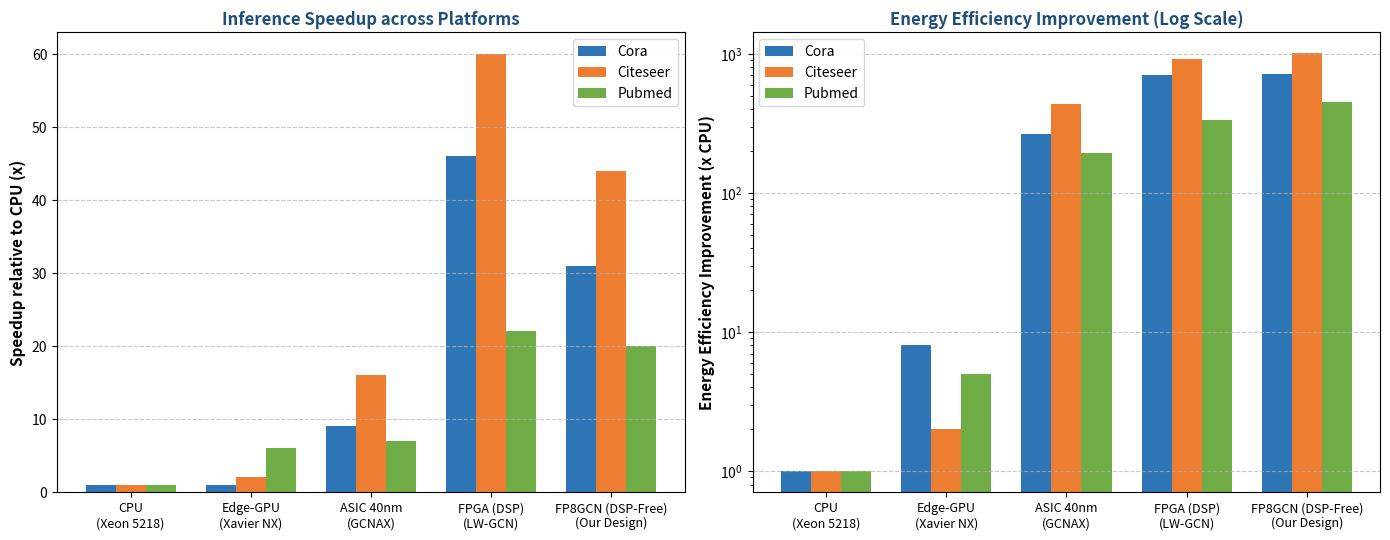
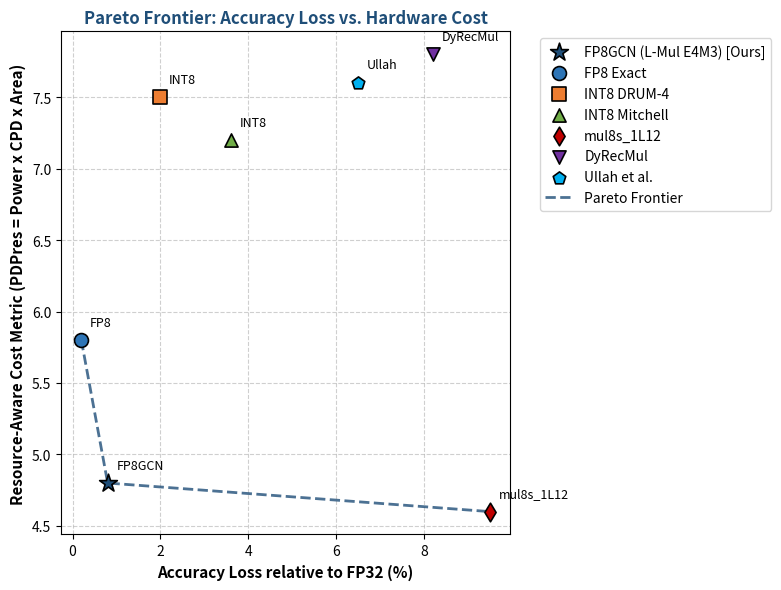

Recreate these plots in Python, in order.
import os
import matplotlib.pyplot as plt
import numpy as np

def plot_pareto_and_benchmarks(output_dir="docs"):
    os.makedirs(output_dir, exist_ok=True)
    
    # 1. Performance & Energy Efficiency Comparison (Table I of Paper)
    platforms = ['CPU\n(Xeon 5218)', 'Edge-GPU\n(Xavier NX)', 'ASIC 40nm\n(GCNAX)', 'FPGA (DSP)\n(LW-GCN)', 'FP8GCN (DSP-Free)\n(Our Design)']
    
    # Cora Speedup relative to CPU
    speedup_cora = [1.0, 1.01, 9.0, 46.0, 31.0]
    speedup_citeseer = [1.0, 2.0, 16.0, 60.0, 44.0]
    speedup_pubmed = [1.0, 6.0, 7.0, 22.0, 20.0]
    
    # Energy Efficiency (graphs / kJ)
    energy_eff_cora = [3.57e4 / 3.57e4, 3.57e4 / 3.57e4 * 8, 265, 704, 712]
    energy_eff_citeseer = [1.0, 2.0, 433, 913, 1010]
    energy_eff_pubmed = [1.0, 5.0, 194, 334, 450]
    
    x = np.arange(len(platforms))
    width = 0.25
    
    fig, (ax1, ax2) = plt.subplots(1, 2, figsize=(14, 5.5), dpi=300)
    
    # Chart 1: Speedup
    rects1 = ax1.bar(x - width, speedup_cora, width, label='Cora', color='#2E75B6')
    rects2 = ax1.bar(x, speedup_citeseer, width, label='Citeseer', color='#ED7D31')
    rects3 = ax1.bar(x + width, speedup_pubmed, width, label='Pubmed', color='#70AD47')
    
    ax1.set_ylabel('Speedup relative to CPU (x)', fontsize=11, fontweight='bold')
    ax1.set_title('Inference Speedup across Platforms', fontsize=12, fontweight='bold', color='#1F4E78')
    ax1.set_xticks(x)
    ax1.set_xticklabels(platforms, fontsize=9)
    ax1.legend(frameon=True)
    ax1.grid(axis='y', linestyle='--', alpha=0.7)
    
    # Chart 2: Energy Efficiency
    r1 = ax2.bar(x - width, energy_eff_cora, width, label='Cora', color='#2E75B6')
    r2 = ax2.bar(x, energy_eff_citeseer, width, label='Citeseer', color='#ED7D31')
    r3 = ax2.bar(x + width, energy_eff_pubmed, width, label='Pubmed', color='#70AD47')
    
    ax2.set_ylabel('Energy Efficiency Improvement (x CPU)', fontsize=11, fontweight='bold')
    ax2.set_yscale('log')
    ax2.set_title('Energy Efficiency Improvement (Log Scale)', fontsize=12, fontweight='bold', color='#1F4E78')
    ax2.set_xticks(x)
    ax2.set_xticklabels(platforms, fontsize=9)
    ax2.legend(frameon=True)
    ax2.grid(axis='y', linestyle='--', alpha=0.7)
    
    plt.tight_layout()
    comp_path = os.path.join(output_dir, 'performance_energy_comparison.png')
    plt.savefig(comp_path)
    plt.close()
    print(f"  [+] Saved benchmark chart: {comp_path}")
    
    # 2. Pareto Frontier: Accuracy Loss vs PPA (PDPres)
    fig, ax = plt.subplots(figsize=(8, 6), dpi=300)
    
    # Multiplier configurations: (Accuracy Loss %, Relative PDPres cost)
    configs = {
        'FP8GCN (L-Mul E4M3) [Ours]': (0.8, 4.8, '#1F4E78', '*', 180),
        'FP8 Exact': (0.2, 5.8, '#2E75B6', 'o', 100),
        'INT8 DRUM-4': (2.0, 7.5, '#ED7D31', 's', 90),
        'INT8 Mitchell': (3.6, 7.2, '#70AD47', '^', 90),
        'mul8s_1L12': (9.5, 4.6, '#C00000', 'd', 90),
        'DyRecMul': (8.2, 7.8, '#7030A0', 'v', 90),
        'Ullah et al.': (6.5, 7.6, '#00B0F0', 'p', 90)
    }
    
    for name, (acc_loss, pdp, color, marker, size) in configs.items():
        ax.scatter(acc_loss, pdp, color=color, marker=marker, s=size, label=name, edgecolors='black', linewidth=1.2, zorder=5)
        ax.annotate(name.split(' ')[0], (acc_loss + 0.2, pdp + 0.1), fontsize=9)
        
    # Draw Pareto boundary line
    pareto_x = [0.2, 0.8, 9.5]
    pareto_y = [5.8, 4.8, 4.6]
    ax.plot(pareto_x, pareto_y, linestyle='--', color='#1F4E78', alpha=0.8, linewidth=2, label='Pareto Frontier')
    
    ax.set_xlabel('Accuracy Loss relative to FP32 (%)', fontsize=11, fontweight='bold')
    ax.set_ylabel('Resource-Aware Cost Metric (PDPres = Power x CPD x Area)', fontsize=11, fontweight='bold')
    ax.set_title('Pareto Frontier: Accuracy Loss vs. Hardware Cost', fontsize=12, fontweight='bold', color='#1F4E78')
    ax.grid(True, linestyle='--', alpha=0.6)
    ax.legend(bbox_to_anchor=(1.05, 1), loc='upper left', frameon=True)
    
    plt.tight_layout()
    pareto_path = os.path.join(output_dir, 'pareto_frontier.png')
    plt.savefig(pareto_path)
    plt.close()
    print(f"  [+] Saved Pareto chart: {pareto_path}")

if __name__ == "__main__":
    plot_pareto_and_benchmarks()
